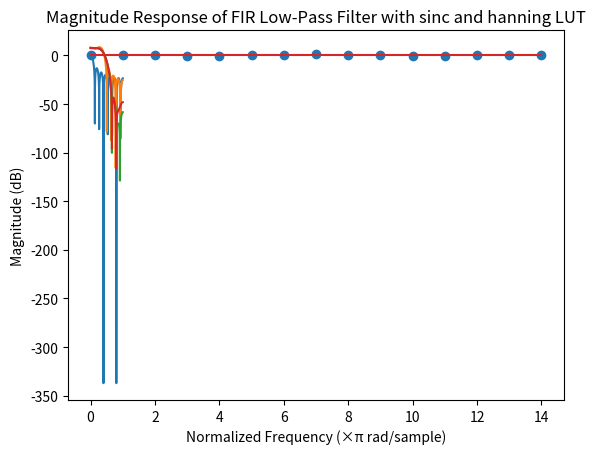

Generate this figure with matplotlib:
import matplotlib.pyplot as plt
import numpy as np
import scipy.signal as signal

# Define parameters
Fs = 48000  # Sampling frequency (Hz)
Fc = 5000  # Cutoff frequency (Hz)
N = 15  # Number of taps (must be odd for symmetry)
fc_norm = Fc / (Fs / 2)  # Normalize cutoff (0 to 1, Nyquist = 1)
print(fc_norm)

# Design the filter
# h = signal.firwin(N, fc_norm, window='hamming')
#
# # Plot impulse response
# plt.stem(h)
# plt.title("Impulse Response of FIR Low-Pass Filter")
# plt.xlabel("Samples")
# plt.ylabel("Amplitude")
# plt.show()
#
# # Plot frequency response

# Ok, so the ideal frequency response is the sinc function
# We need to apply a hamming window also.


M = (N - 1) / 2
h = [1/N for n in range(N)]


w, H = signal.freqz(h, worN=8000)
plt.plot(w / np.pi, 20 * np.log10(abs(H)))
plt.title("Magnitude Response of FIR Low-Pass Filter Moving Average")
plt.xlabel("Normalized Frequency (×π rad/sample)")
plt.ylabel("Magnitude (dB)")
plt.grid()
plt.show()

M = (N - 1) / 2
h = [np.sinc(2 * fc_norm * (n - M)) for n in range(N)]


w, H = signal.freqz(h, worN=8000)
plt.plot(w / np.pi, 20 * np.log10(abs(H)))
plt.title("Magnitude Response of FIR Low-Pass Filter")
plt.xlabel("Normalized Frequency (×π rad/sample)")
plt.ylabel("Magnitude (dB)")
plt.grid()
plt.show()


# Apply Hamming window
hamming_window = np.hamming(N)
h *= hamming_window  # Element-wise multiplication


w, H = signal.freqz(h, worN=8000)
plt.plot(w / np.pi, 20 * np.log10(abs(H)))
plt.title("Magnitude Response of FIR Low-Pass Filter With Hamming Window")
plt.xlabel("Normalized Frequency (×π rad/sample)")
plt.ylabel("Magnitude (dB)")
plt.grid()
plt.show()


# Ok, now I want to pre-compute both sinc(x) and hamming_window, to use them as lookup tables instead of computing them on the fly

sinc_range = 32
sinc_len = 512
# Generate sinc lookup table
sinc_x = np.linspace(0, sinc_range, sinc_len)  # 512 samples from 0 to 32
sinc_table = np.sinc(sinc_x)  # Compute sinc function once
print(sinc_table)

# Generate hamming lookup table
# 512 samples over the Hamming window range
hamming_table = np.hamming(sinc_len)  # Compute full Hamming window


# Compute filter coefficients using lookup tables
M = (N - 1) / 2

sinc_values = []
for n in range(N):
    x = 2 * fc_norm * (n - M)
    x = abs(x)  # sinc function is symmetric

    # Normalize x to lookup table range
    index_float = x / sinc_range * (sinc_len - 1)

    # Linear interpolation
    index_low = int(np.floor(index_float))
    index_high = min(index_low + 1, sinc_len - 1)  # Ensure it doesn't go out of bounds
    weight = index_float - index_low  # Fractional part

    # Interpolated sinc value
    sinc_val = (1 - weight) * sinc_table[index_low] + weight * sinc_table[index_high]
    sinc_values.append(sinc_val)

# sinc_indexes = np.array(sinc_indexes)
# sinc_values = sinc_table[sinc_indexes]

h = sinc_values * hamming_window  # Apply Hamming window

# Plot impulse response
plt.stem(h)
plt.title("Impulse Response of FIR Low-Pass Filter With sinc and hanning lookup table")
plt.xlabel("Samples")
plt.ylabel("Amplitude")
plt.show()

# Compute and plot frequency response
w, H = signal.freqz(h, worN=8000)
plt.plot(w / np.pi, 20 * np.log10(abs(H)))
plt.title("Magnitude Response of FIR Low-Pass Filter with sinc and hanning LUT")
plt.xlabel("Normalized Frequency (×π rad/sample)")
plt.ylabel("Magnitude (dB)")
plt.grid()
plt.show()
